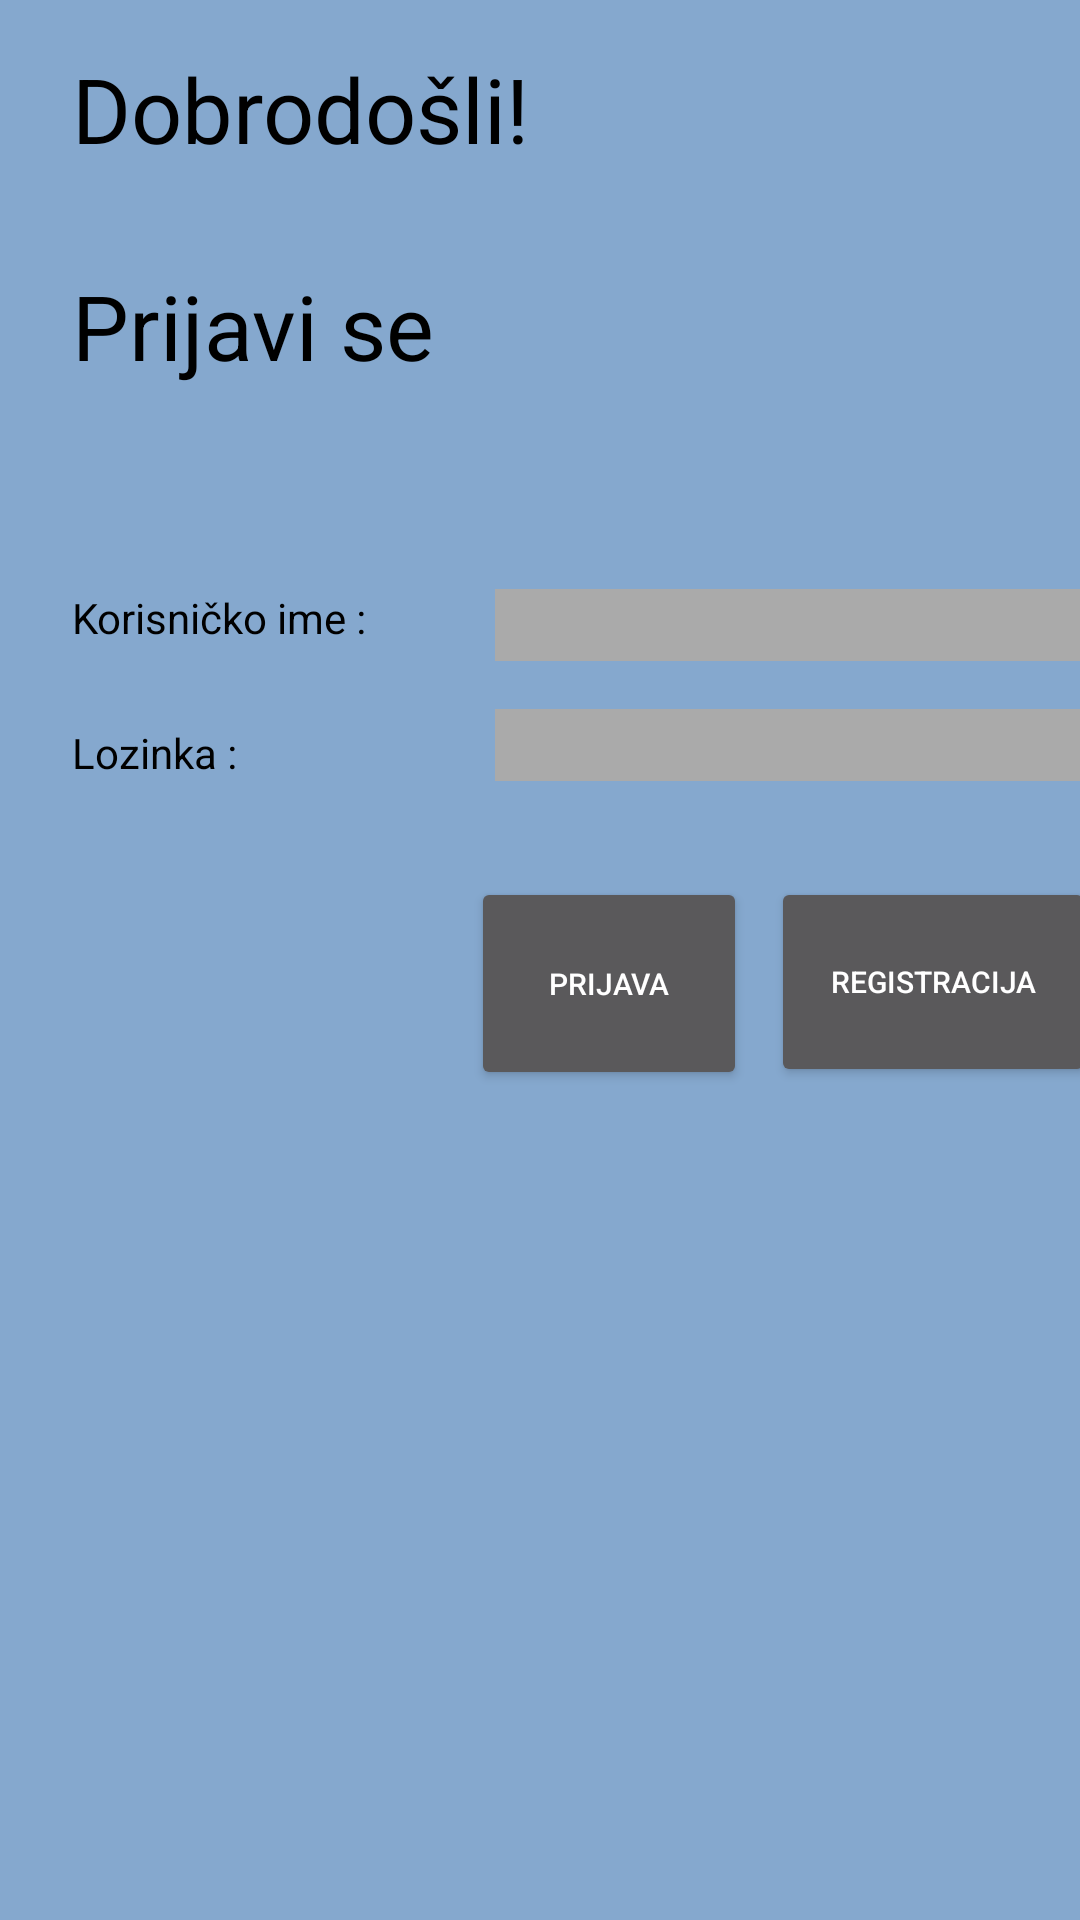

Here is an Android app screen rendered from its layout file. Give the layout XML and the strings, colors and styles it references.
<!-- AndroidManifest.xml: application theme Theme.DISPIT_576 -->
<!-- res/layout/contentlogin.xml -->
<?xml version="1.0" encoding="utf-8"?>
<androidx.constraintlayout.widget.ConstraintLayout xmlns:android="http://schemas.android.com/apk/res/android"
    xmlns:app="http://schemas.android.com/apk/res-auto"
    xmlns:tools="http://schemas.android.com/tools"
    android:layout_width="match_parent"
    android:layout_height="wrap_content"
    android:layout_marginTop="100dp"
    android:background="@color/glavna_boja">


    <TextView
        android:id="@+id/welcomeMessage"
        android:layout_width="wrap_content"
        android:layout_height="wrap_content"
        android:layout_marginTop="16dp"
        android:text="@string/dobrodosli"
        android:textColor="@color/black"
        android:textSize="30sp"
        app:layout_constraintStart_toEndOf="@id/guidelineLeft"
        app:layout_constraintTop_toTopOf="parent" />

    <TextView
        android:id="@+id/textView21"
        android:layout_width="202dp"
        android:layout_height="92dp"
        android:layout_marginTop="32dp"
        android:text="Prijavi se"
        android:textColor="@color/black"
        android:textSize="30sp"
        app:layout_constraintStart_toStartOf="@+id/guidelineLeft"
        app:layout_constraintTop_toBottomOf="@+id/welcomeMessage">

    </TextView>

    <TextView
        android:id="@+id/textView16"
        android:layout_width="wrap_content"
        android:layout_height="wrap_content"
        android:layout_marginTop="16dp"
        android:text="Korisničko ime :"
        android:textColor="@color/black"
        app:layout_constraintEnd_toStartOf="@+id/editTextTextEmailAddress"
        app:layout_constraintHorizontal_bias="0.0"
        app:layout_constraintStart_toStartOf="@+id/guidelineLeft"
        app:layout_constraintTop_toBottomOf="@+id/textView21" />


    //Todo: make it start from left side
    <TextView
        android:id="@+id/textView17"
        android:layout_width="wrap_content"
        android:layout_height="wrap_content"
        android:text="Lozinka :"
        android:textColor="@color/black"
        app:layout_constraintBottom_toBottomOf="@+id/editTextTextPassword2"
        app:layout_constraintEnd_toStartOf="@+id/editTextTextPassword2"
        app:layout_constraintHorizontal_bias="0.0"
        app:layout_constraintStart_toStartOf="@+id/guidelineLeft"
        app:layout_constraintTop_toTopOf="@+id/editTextTextPassword2"
        app:layout_constraintVertical_bias="1.0" />

    <Button
        android:id="@+id/registerButton"
        android:layout_width="108dp"
        android:layout_height="70dp"
        android:layout_marginTop="32dp"
        android:text="Registracija"
        android:textSize="10dp"
        app:layout_constraintEnd_toStartOf="@+id/guideline3"
        app:layout_constraintTop_toBottomOf="@+id/editTextTextPassword2" />

    <Button
        android:id="@+id/buttonPrijava"
        android:layout_width="92dp"
        android:layout_height="71dp"
        android:layout_marginTop="32dp"
        android:layout_marginEnd="8dp"
        android:text="Prijava"
        android:textSize="10dp"
        app:layout_constraintEnd_toStartOf="@+id/registerButton"
        app:layout_constraintTop_toBottomOf="@+id/editTextTextPassword2" />

    <EditText
        android:id="@+id/editTextTextEmailAddress"
        android:layout_width="200dp"
        android:layout_height="24dp"
        android:layout_marginTop="16dp"
        android:width="200dp"
        android:background="@android:color/darker_gray"
        android:ems="10"
        android:inputType="textEmailAddress"
        app:layout_constraintEnd_toStartOf="@+id/guideline3"
        app:layout_constraintTop_toBottomOf="@+id/textView21" />

    <EditText
        android:id="@+id/editTextTextPassword2"
        android:layout_width="200dp"
        android:layout_height="24dp"
        android:layout_marginTop="16dp"
        android:width="200dp"
        android:height="0dp"
        android:background="@android:color/darker_gray"
        android:ems="10"
        android:inputType="textPassword"
        app:layout_constraintEnd_toStartOf="@+id/guideline3"
        app:layout_constraintTop_toBottomOf="@+id/editTextTextEmailAddress" />

    <androidx.constraintlayout.widget.Guideline
        android:id="@+id/guidelineLeft"
        android:layout_width="wrap_content"
        android:layout_height="wrap_content"
        android:orientation="vertical"
        app:layout_constraintGuide_begin="24dp" />

    <androidx.constraintlayout.widget.Guideline
        android:id="@+id/guideline3"
        android:layout_width="wrap_content"
        android:layout_height="wrap_content"
        android:orientation="vertical"
        app:layout_constraintGuide_begin="365dp" />


</androidx.constraintlayout.widget.ConstraintLayout>
<!-- resources referenced by this layout -->
<resources>
  <color name="black">#FF000000</color>
  <color name="glavna_boja">#85a8ce</color>
  <string name="dobrodosli">Dobrodošli!</string>
  <style name="Theme.DISPIT_576" parent="Theme.MaterialComponents.NoActionBar">
          
          <item name="colorPrimary">@color/purple_500</item>
          <item name="colorPrimaryVariant">@color/purple_700</item>
          <item name="colorOnPrimary">@color/white</item>
          
          <item name="colorSecondary">@color/teal_200</item>
          <item name="colorSecondaryVariant">@color/teal_700</item>
          <item name="colorOnSecondary">@color/black</item>
          
          <item name="android:statusBarColor" tools:targetApi="l">?attr/colorPrimaryVariant</item>
          
      </style>
  <color name="purple_500">#FF6200EE</color>
  <color name="purple_700">#FF3700B3</color>
  <color name="white">#FFFFFFFF</color>
  <color name="teal_200">#FF03DAC5</color>
  <color name="teal_700">#FF018786</color>
</resources>
